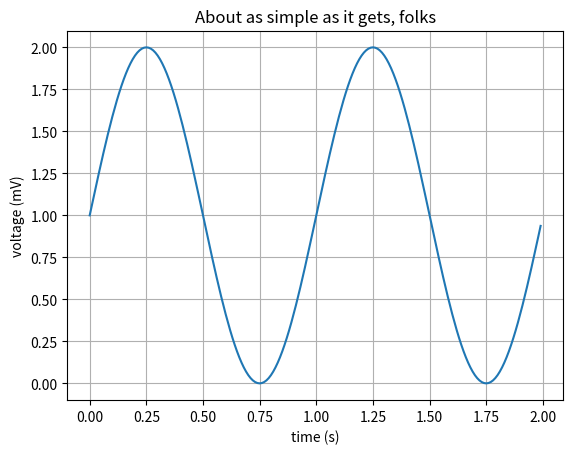
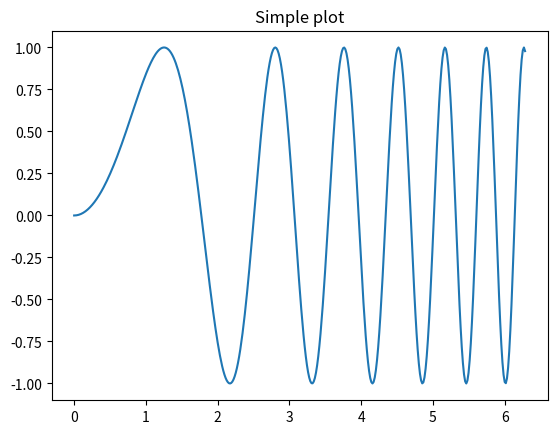
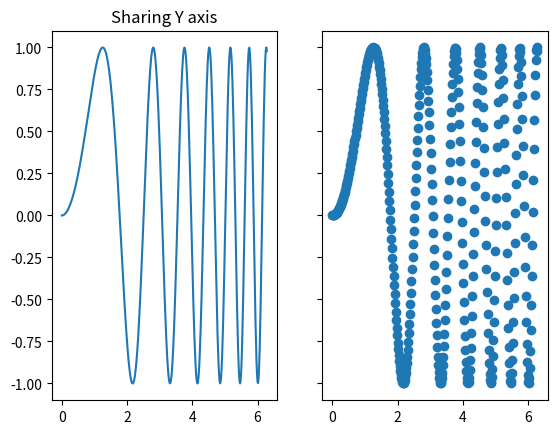
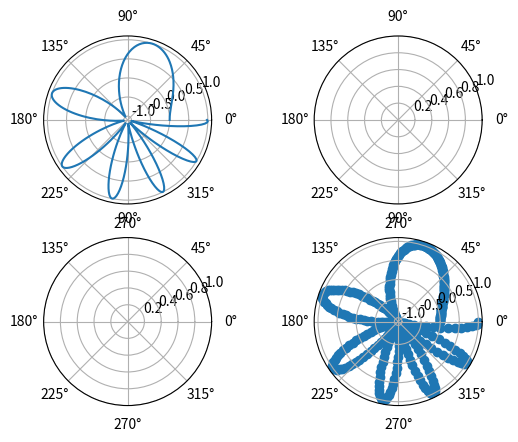

Here is the Python script that generated these plots, in order:
# -*- coding: utf-8 -*-
import matplotlib
import matplotlib.pyplot as plt
import numpy as np

#------------------------------------------------------------------------------
""" A simple example of creating a figure with text rendered in LaTeX. """
# # Using seaborn's style
# plt.style.use('seaborn')
# width = 345

# nice_fonts = {
#         # Use LaTeX to write all text
#         "text.usetex": True,
#         "font.family": "serif",
#         # Use 10pt font in plots, to match 10pt font in document
#         "axes.labelsize": 10,
#         "font.size": 10,
#         # Make the legend/label fonts a little smaller
#         "legend.fontsize": 8,
#         "xtick.labelsize": 8,
#         "ytick.labelsize": 8,
# }
#------------------------------------------------------------------------------



# Data for plotting
t = np.arange(0.0, 2.0, 0.01)
s = 1 + np.sin(2 * np.pi * t)

fig, ax = plt.subplots()
ax.plot(t, s)

ax.set(xlabel='time (s)', ylabel='voltage (mV)',
       title='About as simple as it gets, folks')
ax.grid()

fig.savefig("test.png")
plt.show()

# First create some toy data:
x = np.linspace(0, 2*np.pi, 400)
y = np.sin(x**2)

# Creates just a figure and only one subplot
fig, ax = plt.subplots()
ax.plot(x, y)
ax.set_title('Simple plot')

# Creates two subplots and unpacks the output array immediately
f, (ax1, ax2) = plt.subplots(1, 2, sharey=True)
ax1.plot(x, y)
ax1.set_title('Sharing Y axis')
ax2.scatter(x, y)

# Creates four polar axes, and accesses them through the returned array
fig, axes = plt.subplots(2, 2, subplot_kw=dict(polar=True))
axes[0, 0].plot(x, y)
axes[1, 1].scatter(x, y)

# Share a X axis with each column of subplots
plt.subplots(2, 2, sharex='col')

# Share a Y axis with each row of subplots
plt.subplots(2, 2, sharey='row')

# Share both X and Y axes with all subplots
plt.subplots(2, 2, sharex='all', sharey='all')

# Note that this is the same as
plt.subplots(2, 2, sharex=True, sharey=True)

# Creates figure number 10 with a single subplot
# and clears it if it already exists.
fig, ax=plt.subplots(num=10, clear=True)